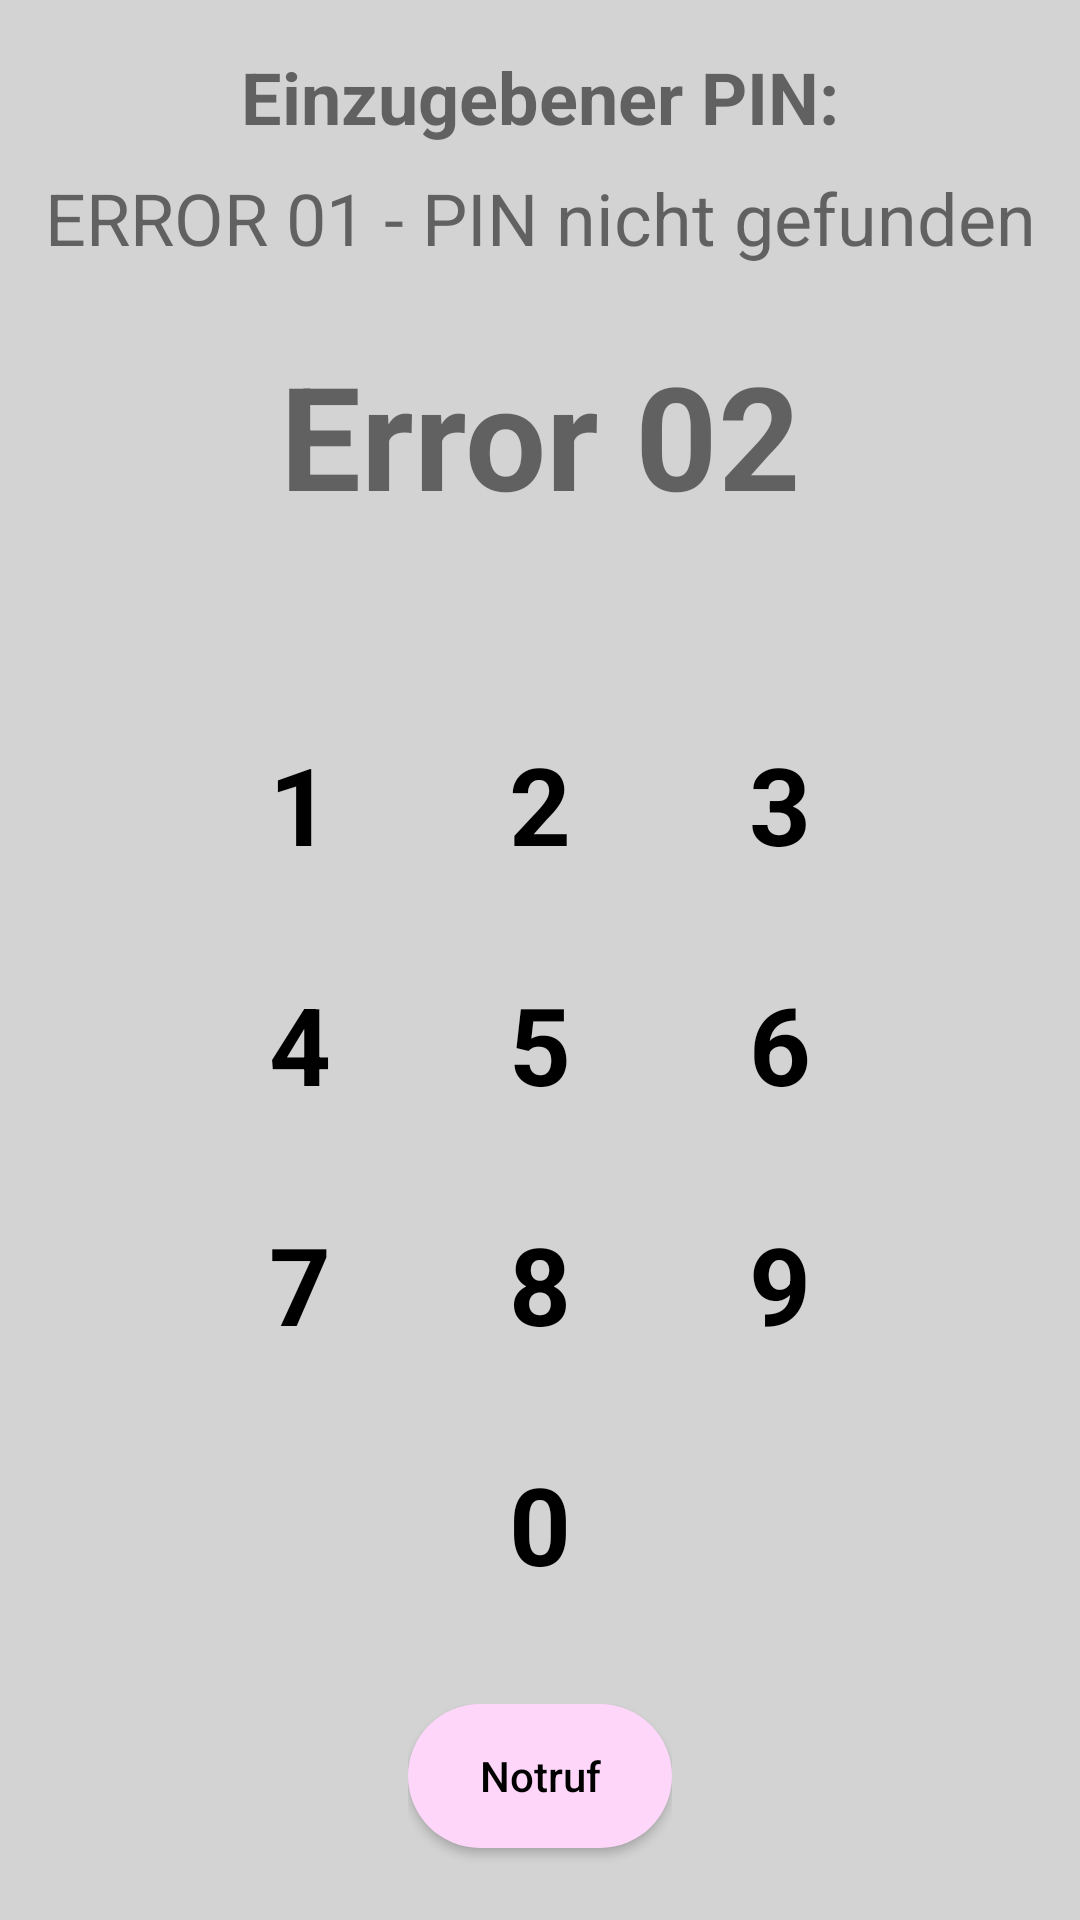

Layout XML and referenced resources for this Android screen:
<!-- AndroidManifest.xml: application theme Theme.PinInterface -->
<!-- res/layout/activity_layout_interface_standard.xml -->
<?xml version="1.0" encoding="utf-8"?>
<androidx.constraintlayout.widget.ConstraintLayout xmlns:android="http://schemas.android.com/apk/res/android"
    xmlns:app="http://schemas.android.com/apk/res-auto"
    xmlns:tools="http://schemas.android.com/tools"
    android:id="@+id/test"
    android:layout_width="match_parent"
    android:layout_height="match_parent"
    android:background="@color/background"
    tools:context=".activity.layout.LayoutStandardVisualAidActivity">

    <include
        android:id="@+id/header"
        layout="@layout/activity_layout_header"/>

    <Button
        android:id="@+id/button_del"
        android:tag="@string/baseline_backspace"
        style="@style/control_button"
        app:icon="@drawable/baseline_backspace_24"
        app:layout_constraintEnd_toStartOf="@+id/button_0"
        tools:ignore="MissingConstraints" />

    <Button
        android:id="@+id/button_accept"
        android:tag="@string/baseline_keyboard_tab"
        style="@style/control_button"
        app:icon="@drawable/baseline_keyboard_tab_24"
        app:layout_constraintStart_toEndOf="@+id/button_0"
        tools:ignore="MissingConstraints" />

    <Button
        android:id="@+id/button_0"
        style="@style/number_button"
        android:layout_marginBottom="24dp"
        android:tag="0"
        android:text="0"
        app:layout_constraintBottom_toTopOf="@+id/emergency"
        app:layout_constraintEnd_toEndOf="parent"
        app:layout_constraintStart_toStartOf="parent" />

    <Button
        android:id="@+id/button_8"
        android:tag="8"
        style="@style/number_button"
        android:text="8"
        app:layout_constraintBottom_toTopOf="@+id/button_0"
        app:layout_constraintEnd_toEndOf="parent"
        app:layout_constraintStart_toStartOf="parent" />

    <Button
        android:id="@+id/button_5"
        android:tag="5"
        style="@style/number_button"
        android:text="5"
        app:layout_constraintBottom_toTopOf="@+id/button_8"
        app:layout_constraintEnd_toEndOf="parent"
        app:layout_constraintStart_toStartOf="parent" />

    <Button
        android:id="@+id/button_2"
        android:tag="2"
        style="@style/number_button"
        android:text="2"
        app:layout_constraintBottom_toTopOf="@+id/button_5"
        app:layout_constraintEnd_toEndOf="parent"
        app:layout_constraintStart_toStartOf="parent" />

    <Button
        android:id="@+id/button_7"
        android:tag="7"
        style="@style/number_button"
        android:text="7"
        app:layout_constraintBottom_toTopOf="@+id/button_del"
        app:layout_constraintEnd_toStartOf="@+id/button_8" />

    <Button
        android:id="@+id/button_4"
        android:tag="4"
        style="@style/number_button"
        android:text="4"
        app:layout_constraintBottom_toTopOf="@+id/button_7"
        app:layout_constraintEnd_toStartOf="@+id/button_5" />

    <Button
        android:id="@+id/button_1"
        android:tag="1"
        style="@style/number_button"
        android:text="1"
        app:layout_constraintBottom_toTopOf="@+id/button_4"
        app:layout_constraintEnd_toStartOf="@+id/button_2" />

    <Button
        android:id="@+id/button_9"
        android:tag="9"
        style="@style/number_button"
        android:text="9"
        app:layout_constraintBottom_toTopOf="@+id/button_accept"
        app:layout_constraintStart_toEndOf="@+id/button_8" />

    <Button
        android:id="@+id/button_6"
        android:tag="6"
        style="@style/number_button"
        android:text="6"
        app:layout_constraintBottom_toTopOf="@+id/button_9"
        app:layout_constraintStart_toEndOf="@+id/button_5" />

    <Button
        android:id="@+id/button_3"
        android:tag="3"
        style="@style/number_button"
        android:text="3"
        app:layout_constraintBottom_toTopOf="@+id/button_6"
        app:layout_constraintStart_toEndOf="@+id/button_2" />

    <include
        android:id="@+id/emergency"
        layout="@layout/mod_emergency_button"
        android:layout_width="wrap_content"
        android:layout_height="wrap_content"
        android:layout_marginBottom="16dp"
        app:layout_constraintBottom_toBottomOf="parent"
        app:layout_constraintEnd_toEndOf="parent"
        app:layout_constraintStart_toStartOf="parent" />

    <TextView
        android:id="@+id/visAid"
        android:layout_width="wrap_content"
        android:layout_height="wrap_content"
        android:background="@drawable/visual_aid_bubble_drawio"
        android:gravity="center"
        android:paddingBottom="32dp"
        android:text=""
        android:textStyle="bold"
        android:textSize="60sp"
        android:visibility="invisible"
        app:layout_constraintBottom_toBottomOf="parent"
        app:layout_constraintStart_toStartOf="parent" />


</androidx.constraintlayout.widget.ConstraintLayout>
<!-- res/layout/activity_layout_header.xml (included above) -->
<?xml version="1.0" encoding="utf-8"?>
<androidx.constraintlayout.widget.ConstraintLayout xmlns:android="http://schemas.android.com/apk/res/android"
    xmlns:tools="http://schemas.android.com/tools"
    android:layout_width="match_parent"
    android:layout_height="match_parent"
    xmlns:app="http://schemas.android.com/apk/res-auto"
    tools:showIn="@layout/activity_layout_interface_standard">

    <TextView
        android:id="@+id/target_text"
        android:layout_width="wrap_content"
        android:layout_height="wrap_content"
        android:layout_marginTop="16dp"
        android:text="@string/target_pin"
        android:textSize="24sp"
        android:textStyle="bold"
        android:gravity="center"
        app:layout_constraintEnd_toEndOf="parent"
        app:layout_constraintStart_toStartOf="parent"
        app:layout_constraintTop_toTopOf="parent" />

    <TextView
        android:id="@+id/pin_target"
        android:layout_width="wrap_content"
        android:layout_height="wrap_content"
        android:layout_marginTop="8dp"
        android:text="@string/error_pin_not_found_01"
        android:textSize="24sp"
        android:gravity="center"
        app:layout_constraintEnd_toEndOf="parent"
        app:layout_constraintStart_toStartOf="parent"
        app:layout_constraintTop_toBottomOf="@+id/target_text" />

    <TextView
        android:id="@+id/pin_submission"
        android:layout_width="wrap_content"
        android:layout_height="wrap_content"
        android:layout_marginTop="24dp"
        android:text="@string/error_pin_submission_string"
        android:textSize="48sp"
        android:textStyle="bold"
        android:gravity="center"
        app:layout_constraintEnd_toEndOf="parent"
        app:layout_constraintStart_toStartOf="parent"
        app:layout_constraintTop_toBottomOf="@+id/pin_target" />


</androidx.constraintlayout.widget.ConstraintLayout>
<!-- res/layout/mod_emergency_button.xml (included above) -->
<?xml version="1.0" encoding="utf-8"?>
<androidx.constraintlayout.widget.ConstraintLayout xmlns:android="http://schemas.android.com/apk/res/android"
    xmlns:tools="http://schemas.android.com/tools"
    android:layout_width="match_parent"
    android:layout_height="match_parent"
    xmlns:app="http://schemas.android.com/apk/res-auto"
    tools:showIn="@layout/activity_layout_interface_standard">

    <Button
        android:id="@+id/emergency_button"
        android:tag="@string/emergency"
        android:layout_width="wrap_content"
        android:layout_height="wrap_content"
        android:text="@string/emergency"
        android:textColor="@color/black"
        app:backgroundTint="@color/emergency_button"
        android:background="@drawable/rounded_square_button"
        android:layout_marginBottom="8dp"
        app:layout_constraintBottom_toBottomOf="parent"
        app:layout_constraintEnd_toEndOf="parent"
        app:layout_constraintStart_toStartOf="parent"
        android:textAllCaps="false" />

</androidx.constraintlayout.widget.ConstraintLayout>
<!-- resources referenced by this layout -->
<resources>
  <color name="background">#D3D3D3</color>
  <color name="black">#FF000000</color>
  <color name="emergency_button">#FED6F9</color>
  <!-- drawable rounded_square_button (drawable) -->
  <?xml version="1.0" encoding="utf-8"?>
  <shape xmlns:android="http://schemas.android.com/apk/res/android"
      android:shape="rectangle">
      <corners android:radius="24dp" />
      <solid android:color="@color/black" />
  
  </shape>
  <!-- drawable visual_aid_bubble_drawio (drawable) -->
  <vector xmlns:android="http://schemas.android.com/apk/res/android"
      android:width="60dp"
      android:height="90dp"
      android:viewportWidth="81"
      android:viewportHeight="121">
    <path
        android:strokeWidth="1"
        android:pathData="M80.5,40.5L40.5,120.5L0.5,40.5Z"
        android:fillColor="#000000"
        android:strokeColor="#000000"/>
    <path
        android:strokeWidth="1"
        android:pathData="M0.5,40.5a40,40 0,1 0,80 0a40,40 0,1 0,-80 0z"
        android:fillColor="#ffd966"
        android:strokeColor="#000000"/>
  </vector>
  <string name="baseline_backspace">\u232B</string>
  <string name="baseline_keyboard_tab">\u21E5</string>
  <string name="emergency">Notruf</string>
  <string name="error_pin_not_found_01">ERROR 01 - PIN nicht gefunden</string>
  <string name="error_pin_submission_string">Error 02</string>
  <string name="target_pin">Einzugebener PIN:</string>
  <style name="control_button" parent="number_button">
          <item name="android:textColor">@color/control_button_normal_text</item>
          <item name="android:layout_marginBottom">0dp</item>
          <item name="backgroundTint">@color/control_button_normal</item>
          <item name="layout_constraintBottom_toBottomOf">@+id/button_0</item>
      </style>
  <style name="number_button" parent="TextAppearance.AppCompat">
          <item name="android:layout_width">0dp</item>
          <item name="android:layout_height">0dp</item>
          <item name="layout_constraintWidth_percent">0.2</item>
          <item name="layout_constraintDimensionRatio">1:1</item>
          <item name="android:textSize">36sp</item>
          <item name="android:layout_marginBottom">8dp</item>
          <item name="android:layout_marginTop">8dp</item>
          <item name="android:layout_marginStart">8dp</item>
          <item name="android:layout_marginEnd">8dp</item>
          <item name="android:textColor">@color/number_button_normal_text</item>
          <item name="backgroundTint">@color/number_button_normal</item>
  
          <item name="iconGravity">textStart</item>
          <item name="iconPadding">0dp</item>
          <item name="android:background">@drawable/round_button</item>
          <item name="android:textStyle">bold</item>
  
      </style>
  <style name="Theme.PinInterface" parent="Theme.MaterialComponents.Light.NoActionBar">
          
          <item name="colorPrimary">@color/purple_500</item>
          <item name="colorPrimaryVariant">@color/purple_700</item>
          <item name="colorOnPrimary">@color/white</item>
          
          <item name="colorSecondary">@color/teal_200</item>
          <item name="colorSecondaryVariant">@color/teal_700</item>
          <item name="colorOnSecondary">@color/black</item>
          
          <item name="android:statusBarColor">?attr/colorPrimaryVariant</item>
          <item name="android:windowFullscreen">true</item>
          
      </style>
  <color name="control_button_normal_text">#FFFFFF</color>
  <color name="control_button_normal">#585E71</color>
  <color name="number_button_normal_text">#000000</color>
  <color name="number_button_normal">#FFFFFF</color>
  <color name="purple_500">#FF6200EE</color>
  <color name="purple_700">#FF3700B3</color>
  <color name="white">#FFFFFFFF</color>
  <color name="teal_200">#FF03DAC5</color>
  <color name="teal_700">#FF018786</color>
</resources>
